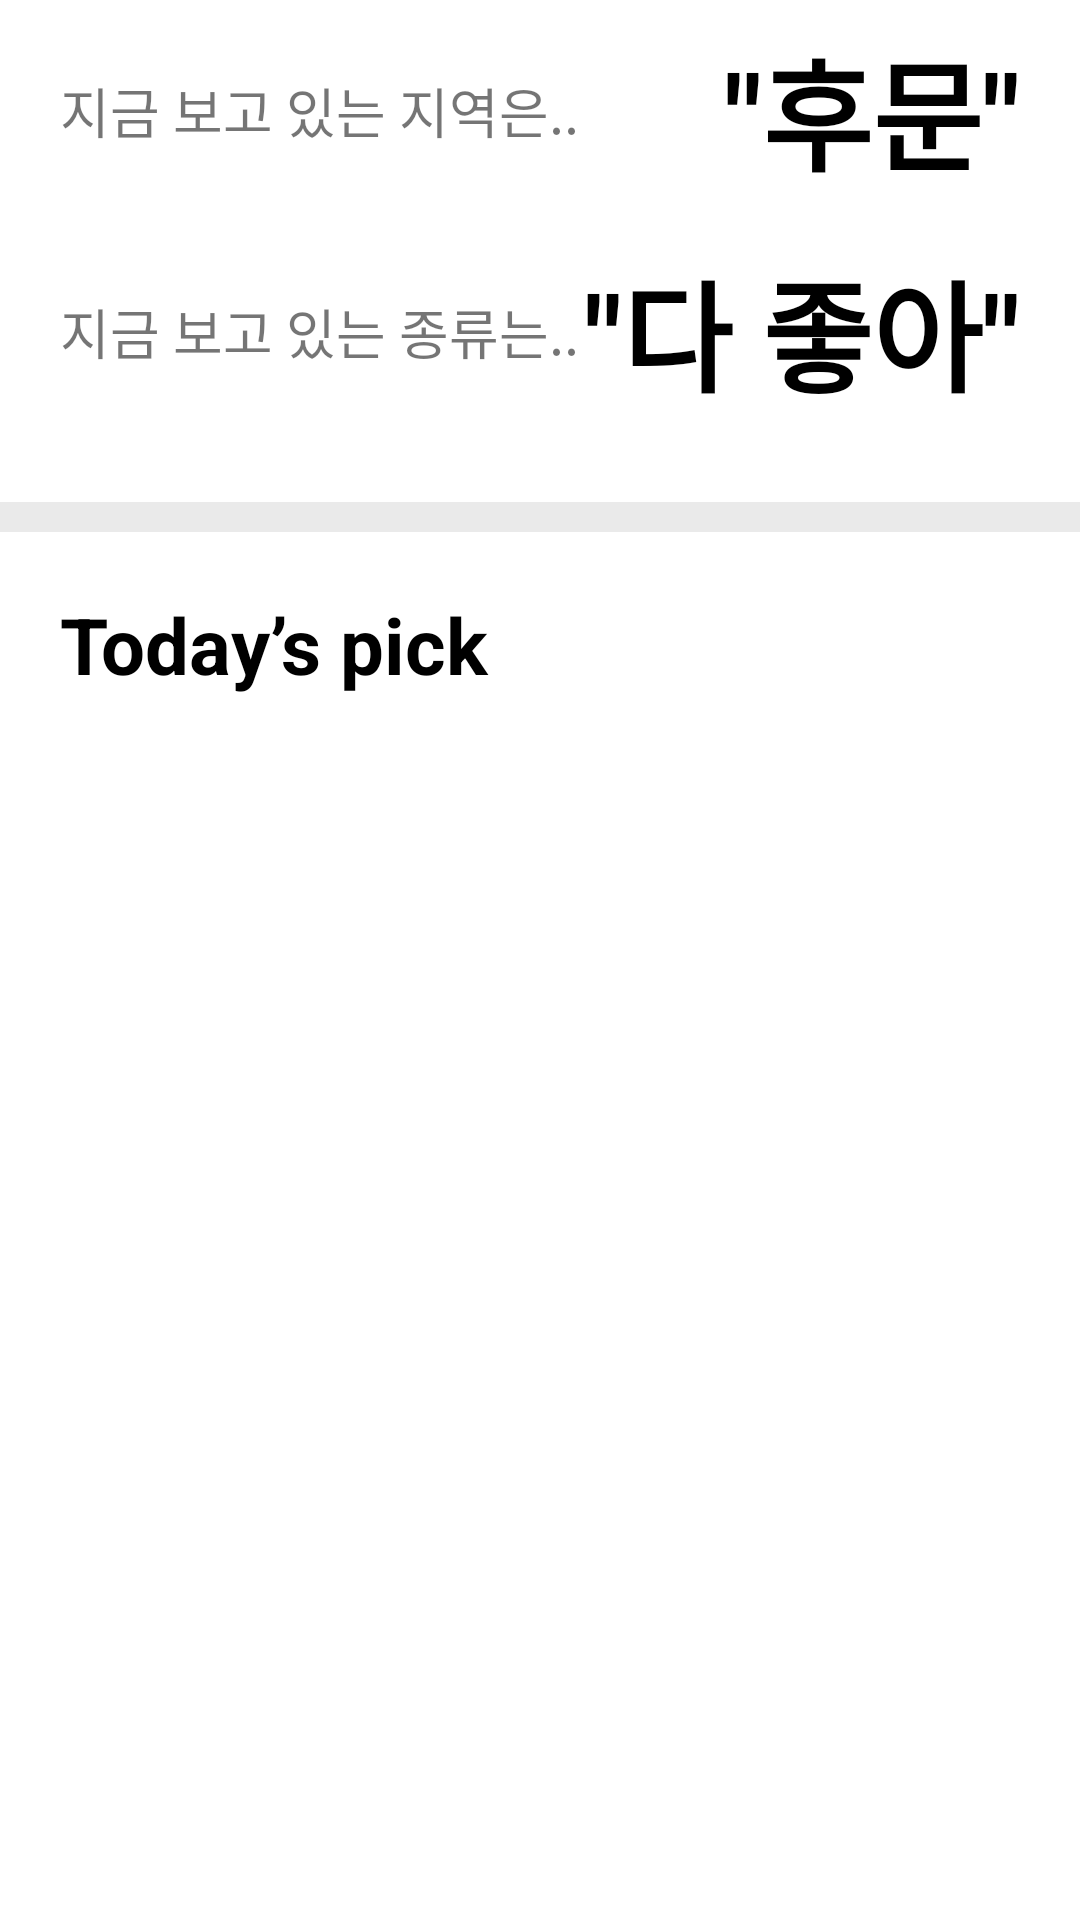

Layout XML and referenced resources for this Android screen:
<!-- AndroidManifest.xml: application theme Theme.KUEAT -->
<!-- res/layout/fragment_home.xml -->
<?xml version="1.0" encoding="utf-8"?>
<LinearLayout xmlns:android="http://schemas.android.com/apk/res/android"
    xmlns:app="http://schemas.android.com/apk/res-auto"
    xmlns:tools="http://schemas.android.com/tools"
    android:layout_width="match_parent"
    android:layout_height="match_parent"
    android:layout_marginTop="15dp"
    android:orientation="vertical"
    tools:context=".ui.home.HomeFragment">

    <LinearLayout
        android:layout_width="match_parent"
        android:layout_height="0dp"
        android:layout_weight="1"
        android:orientation="vertical">

        <androidx.constraintlayout.widget.ConstraintLayout
            android:layout_width="match_parent"
            android:layout_height="0dp"
            android:layout_marginHorizontal="@dimen/home_total_margin_horizontal"
            android:layout_weight="1">

            <TextView
                android:id="@+id/textView2"
                android:layout_width="wrap_content"
                android:layout_height="wrap_content"
                android:text="지금 보고 있는 지역은.."
                android:textSize="@dimen/home_textsize"
                app:layout_constraintBottom_toBottomOf="parent"
                app:layout_constraintEnd_toStartOf="@+id/fragment_home_location"
                app:layout_constraintHorizontal_bias="0.5"
                app:layout_constraintHorizontal_chainStyle="spread_inside"
                app:layout_constraintStart_toStartOf="parent"
                app:layout_constraintTop_toTopOf="parent" />

            <TextView
                android:id="@+id/fragment_home_location"
                android:layout_width="wrap_content"
                android:layout_height="wrap_content"
                android:text="&quot;후문&quot;"
                android:textColor="#000000"
                android:textSize="@dimen/home_tag_textsize"
                android:textStyle="bold"
                app:layout_constraintBottom_toBottomOf="parent"
                app:layout_constraintEnd_toEndOf="parent"
                app:layout_constraintHorizontal_bias="0.5"
                app:layout_constraintStart_toEndOf="@+id/textView2"
                app:layout_constraintTop_toTopOf="parent" />
        </androidx.constraintlayout.widget.ConstraintLayout>


        <androidx.constraintlayout.widget.ConstraintLayout
            android:layout_width="match_parent"
            android:layout_height="0dp"
            android:layout_marginHorizontal="@dimen/home_total_margin_horizontal"
            android:layout_weight="1">

            <TextView
                android:id="@+id/textView3"
                android:layout_width="wrap_content"
                android:layout_height="wrap_content"
                android:text="지금 보고 있는 종류는.."
                android:textSize="@dimen/home_textsize"
                app:layout_constraintBottom_toBottomOf="parent"
                app:layout_constraintEnd_toStartOf="@+id/fragment_home_menu"
                app:layout_constraintHorizontal_bias="0.5"
                app:layout_constraintHorizontal_chainStyle="spread_inside"
                app:layout_constraintStart_toStartOf="parent"
                app:layout_constraintTop_toTopOf="parent" />

            <TextView
                android:id="@+id/fragment_home_menu"
                android:layout_width="wrap_content"
                android:layout_height="wrap_content"
                android:background="@null"
                android:text="&quot;다 좋아&quot;"
                android:textColor="#000000"
                android:textSize="@dimen/home_tag_textsize"
                android:textStyle="bold"
                app:layout_constraintBottom_toBottomOf="parent"
                app:layout_constraintEnd_toEndOf="parent"
                app:layout_constraintHorizontal_bias="0.5"
                app:layout_constraintStart_toEndOf="@+id/textView3"
                app:layout_constraintTop_toTopOf="parent" />
        </androidx.constraintlayout.widget.ConstraintLayout>

    </LinearLayout>

    <View
        android:layout_width="match_parent"
        android:layout_height="10dp"
        android:layout_marginVertical="20dp"
        android:background="#EAEAEA" />

    <LinearLayout
        android:layout_width="match_parent"
        android:layout_height="0dp"
        android:layout_weight="3"
        android:layout_marginHorizontal="@dimen/home_total_margin_horizontal"
        android:orientation="vertical">

        <TextView
            android:layout_width="wrap_content"
            android:layout_height="wrap_content"
            android:layout_marginBottom="10dp"
            android:text="Today’s pick"
            android:textColor="#000000"
            android:textSize="26dp"
            android:textStyle="bold" />

        <ProgressBar
            android:id="@+id/progressBar"
            android:layout_width="wrap_content"
            android:layout_height="wrap_content"
            android:layout_gravity="center"
            android:indeterminateTint="@color/pink"
            android:layout_marginBottom="5dp"
            android:visibility="gone" />

        <androidx.recyclerview.widget.RecyclerView
            android:id="@+id/fragment_home_recyclerView"
            android:layout_marginHorizontal="5dp"
            android:layout_width="match_parent"
            android:layout_height="wrap_content" />


    </LinearLayout>


</LinearLayout>
<!-- resources referenced by this layout -->
<resources>
  <color name="pink">#FF9C9C</color>
  <dimen name="home_tag_textsize">40sp</dimen>
  <dimen name="home_textsize">18sp</dimen>
  <dimen name="home_total_margin_horizontal">20dp</dimen>
  <style name="Theme.KUEAT" parent="Theme.MaterialComponents.DayNight.DarkActionBar">
          
          <item name="colorPrimary">@color/pink</item>
          <item name="colorPrimaryVariant">@color/pink</item>
          <item name="colorOnPrimary">@color/white</item>
          
          <item name="colorSecondary">@color/teal_200</item>
          <item name="colorSecondaryVariant">@color/teal_700</item>
          <item name="colorOnSecondary">@color/black</item>
          
          <item name="android:statusBarColor">?attr/colorPrimaryVariant</item>
          
          <item name="windowActionBar">false</item>
          <item name="windowNoTitle">true</item>
      </style>
  <color name="white">#FFFFFFFF</color>
  <color name="teal_200">#FF03DAC5</color>
  <color name="teal_700">#FF018786</color>
  <color name="black">#FF000000</color>
</resources>
